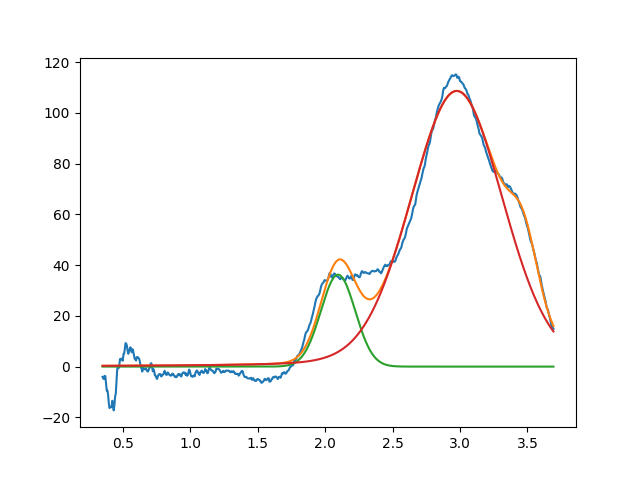

The table this chart was drawn from, first rows:
2.095800529414723723e+00, 3.622656949814788874e+01, 2.999999999999999334e-01, 9.999999999999998890e-01
2.976075601283436178e+00, 1.086300018319224989e+02, 8.065579954084572956e-01, 8.786324959195751516e-01
3.474109670312647946e+00, 2.222658475248055510e+01, 2.381933844973265491e-01, 9.999999999999998890e-01
